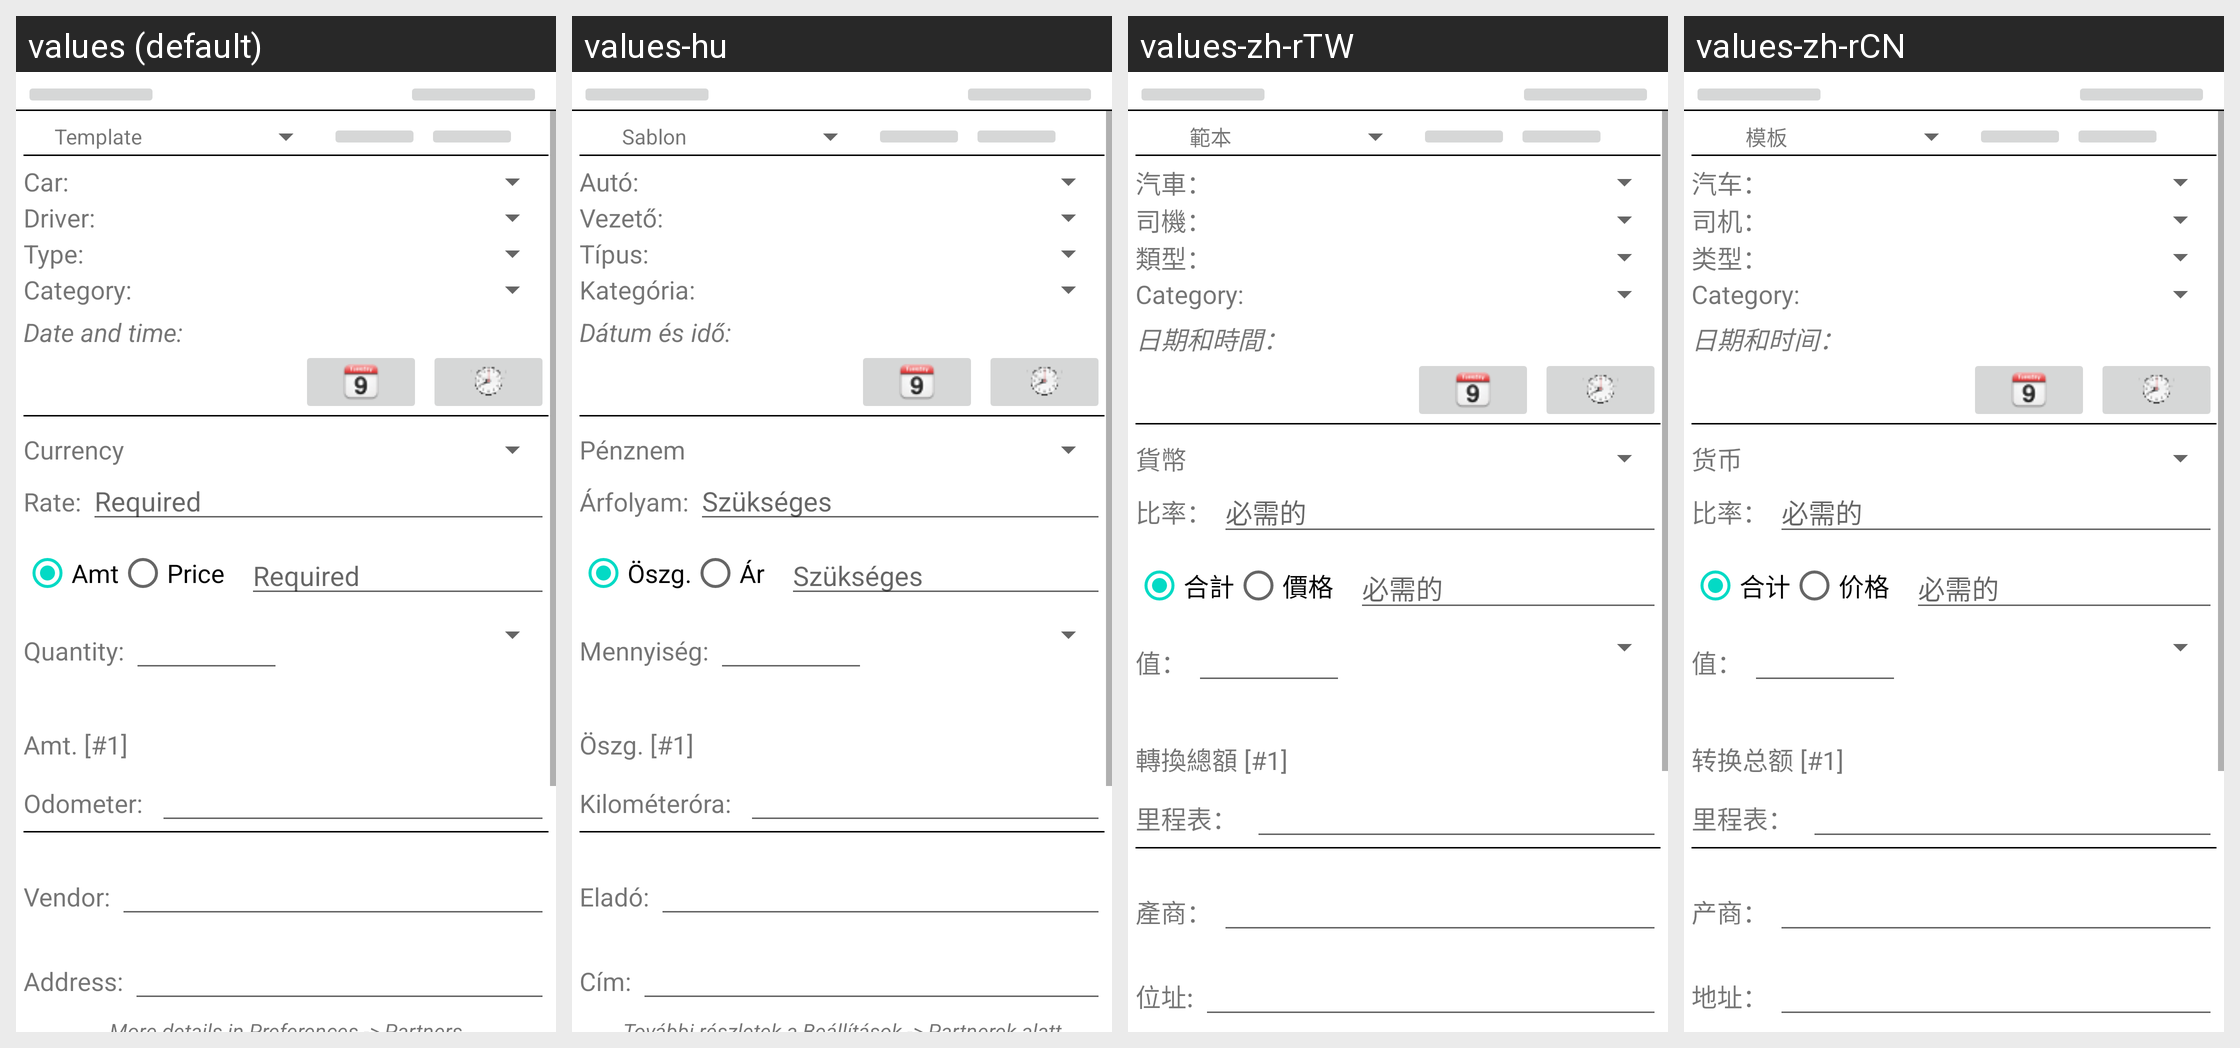

For this localized Android screen grid, give each drawn string resource with its value in every locale shown.
Android screen res/layout/expense_edit_activity_s01.xml rendered under 4 locales, left to right: values (default), values-hu, values-zh-rTW, values-zh-rCN. Device: Nexus 5 (rendered at 1080×1920; each locale shown at half size, 540×960, under a caption strip naming it); theme AppTheme.
Other locales in the repository, not shown: values-de, values-es, values-ro, values-ru.
Strings drawn on this screen, with the default value and each locale's value (text and hints the layout hard-codes, and strings that could not be matched under every locale, appear in the picture but are not listed):

AddOn_DataTemplate_ApplyTemplateLbl
  values: Template
  values-hu: Sablon
  values-zh-rTW: 範本
  values-zh-rCN: 模板

GEN_CarLabel
  values: Car:
  values-hu: Autó:
  values-zh-rTW: 汽車：
  values-zh-rCN: 汽车：

GEN_DriverLabel
  values: Driver:
  values-hu: Vezető:
  values-zh-rTW: 司機：
  values-zh-rCN: 司机：

GEN_TypeLabel
  values: Type:
  values-hu: Típus:
  values-zh-rTW: 類型：
  values-zh-rCN: 类型：

GEN_Category
  values: Category:
  values-hu: Kategória:
  values-zh-rTW: Category:  [not translated; the default value is used]
  values-zh-rCN: Category:  [not translated; the default value is used]

GEN_DateTimeLabel
  values: Date and time:
  values-hu: Dátum és idő:
  values-zh-rTW: 日期和時間：
  values-zh-rCN: 日期和时间：

GEN_CurrencyLabel
  values: Currency
  values-hu: Pénznem
  values-zh-rTW: 貨幣
  values-zh-rCN: 货币

GEN_ConversionRateLabel
  values: Rate:
  values-hu: Árfolyam:
  values-zh-rTW: 比率：
  values-zh-rCN: 比率：

GEN_Required
  values: Required
  values-hu: Szükséges
  values-zh-rTW: 必需的
  values-zh-rCN: 必需的

GEN_AmountLabel
  values: Amt
  values-hu: Öszg.
  values-zh-rTW: 合計
  values-zh-rCN: 合计

GEN_PriceLabel
  values: Price
  values-hu: Ár
  values-zh-rTW: 價格
  values-zh-rCN: 价格

GEN_QuantityLabel
  values: Quantity:
  values-hu: Mennyiség:
  values-zh-rTW: 值：
  values-zh-rCN: 值：

GEN_ConvertedAmountLabel
  values: Amt. [#1]
  values-hu: Öszg. [#1]
  values-zh-rTW: 轉換總額 [#1]
  values-zh-rCN: 转换总额 [#1]

GEN_IndexLabel
  values: Odometer:
  values-hu: Kilométeróra:
  values-zh-rTW: 里程表：
  values-zh-rCN: 里程表：

GEN_BPartner
  values: Vendor:
  values-hu: Eladó:
  values-zh-rTW: 產商：
  values-zh-rCN: 产商：

GEN_Address
  values: Address:
  values-hu: Cím:
  values-zh-rTW: 位址:
  values-zh-rCN: 地址：
